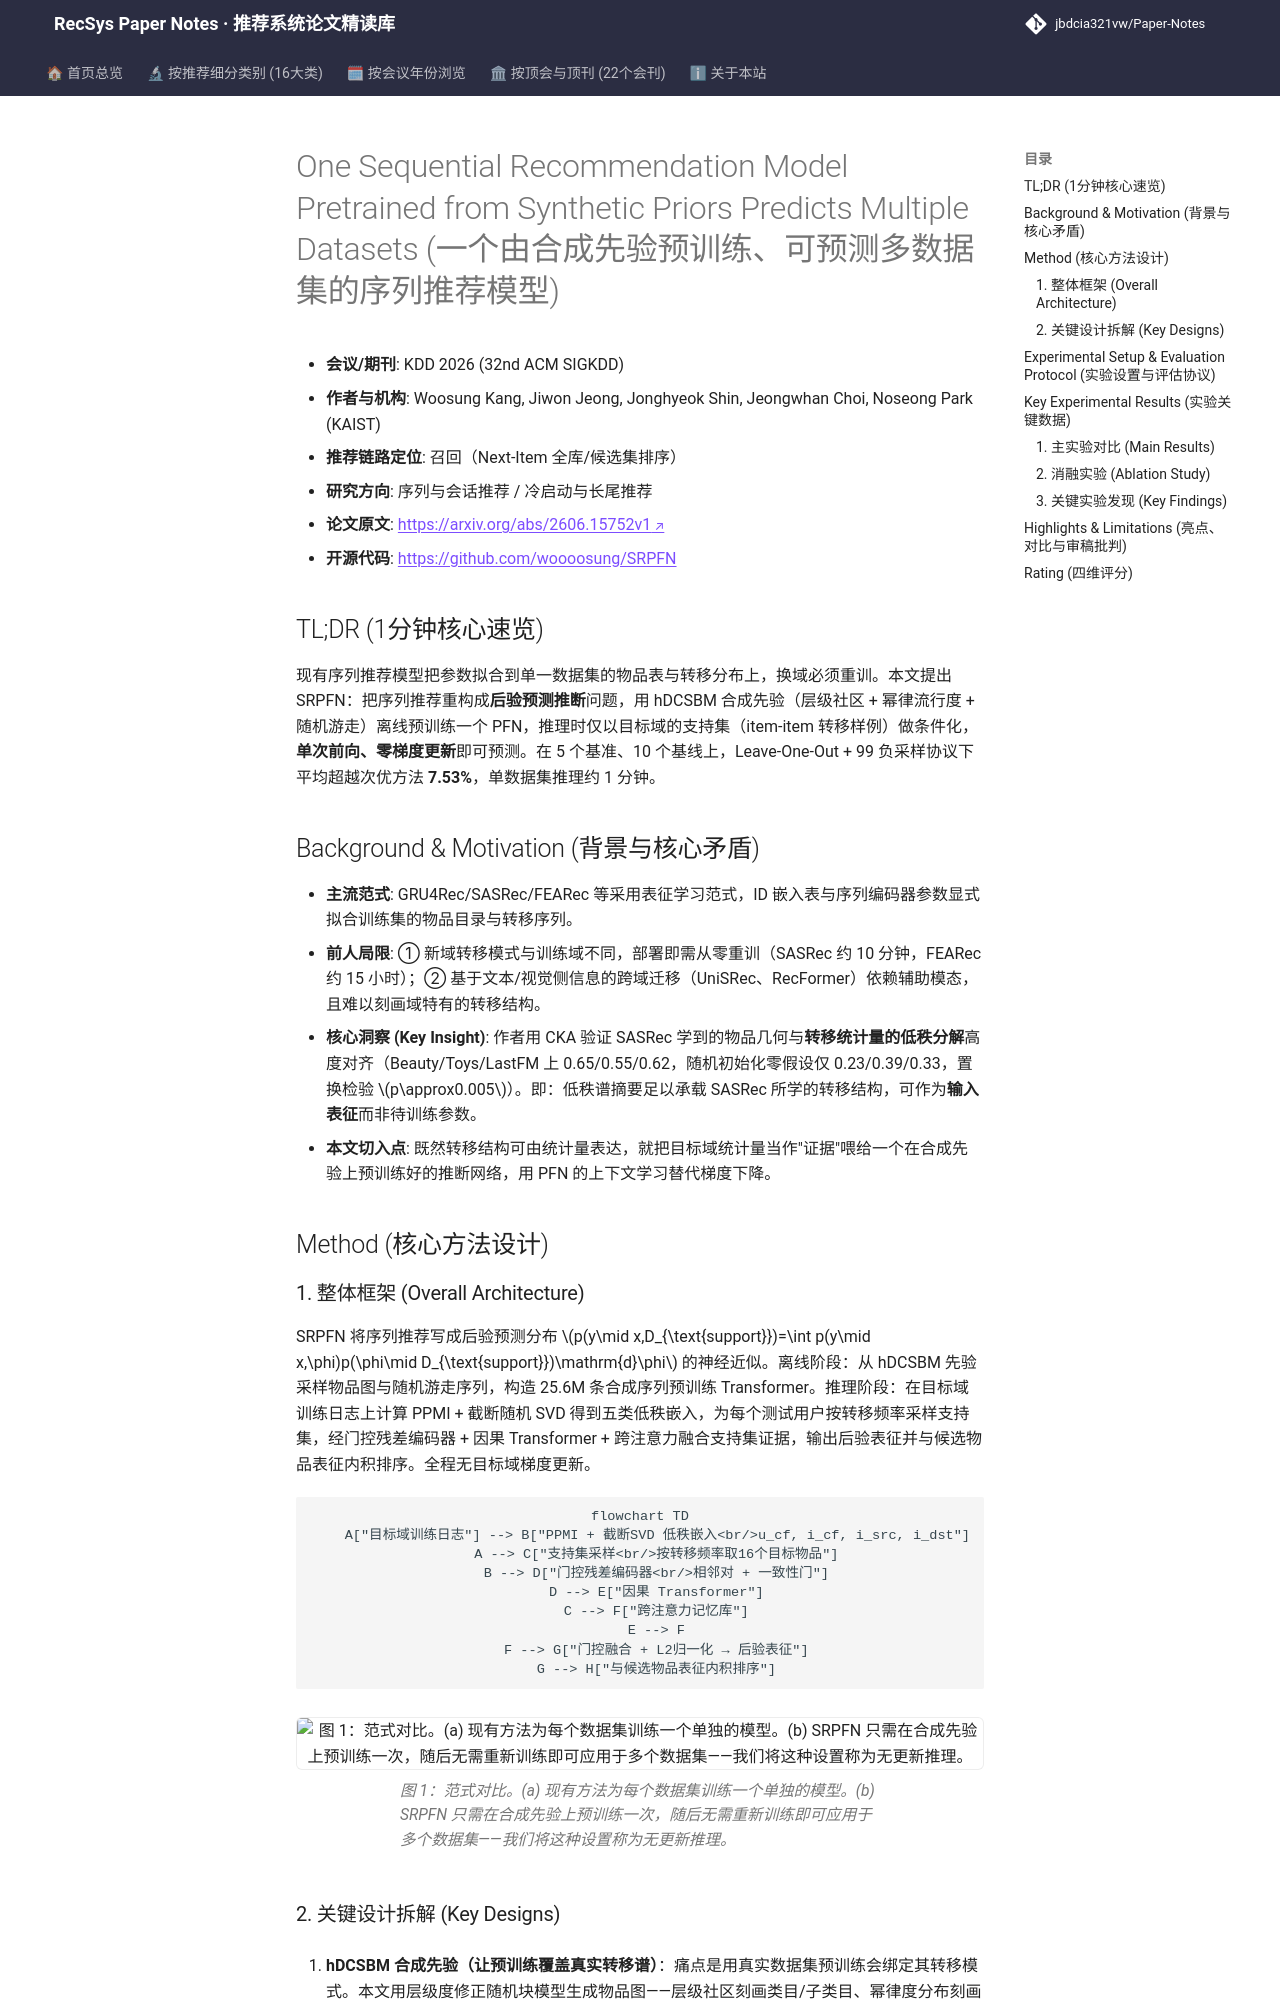

repository: jbdcia321vw/Paper-Notes · page: venues/KDD/2026/sequential_rec/one_sequential_recommendation_model_pretrained_from_synthetic_priors_predic/index.html · generator: mkdocs

---
title: "[Paper Note] One Sequential Recommendation Model Pretrained from Synthetic Priors Predicts Multiple Datasets"
description: "[KDD 2026][序列与会话推荐] 用 hDCSBM 合成先验预训练 PFN，以支持集条件化实现免更新推理的序列推荐，五基准平均超最优基线 7.53%。"
tags:
  - KDD 2026
  - 序列与会话推荐
  - 召回
  - Prior-data Fitted Network
  - 免更新推理
  - 合成先验
date: 2026-11-12
venue: KDD
year: 2026
paper_url: "https://arxiv.org/abs/2606.15752"
code_url: "https://github.com/hidasib/GRU4Rec"
categories:
  - sequential_rec
  - cold_start_rec
---

# One Sequential Recommendation Model Pretrained from Synthetic Priors Predicts Multiple Datasets (一个由合成先验预训练、可预测多数据集的序列推荐模型)

- **会议/期刊**: KDD 2026 (32nd ACM SIGKDD)
- **作者与机构**: Woosung Kang, Jiwon Jeong, Jonghyeok Shin, Jeongwhan Choi, Noseong Park (KAIST)
- **推荐链路定位**: 召回（Next-Item 全库/候选集排序）
- **研究方向**: 序列与会话推荐 / 冷启动与长尾推荐
- **论文原文**: [https://arxiv.org/abs/2606.15752v1](https://arxiv.org/abs/2606.15752v1)
- **开源代码**: [https://github.com/woooosung/SRPFN](https://github.com/woooosung/SRPFN)

## TL;DR (1分钟核心速览)

现有序列推荐模型把参数拟合到单一数据集的物品表与转移分布上，换域必须重训。本文提出 SRPFN：把序列推荐重构成**后验预测推断**问题，用 hDCSBM 合成先验（层级社区 + 幂律流行度 + 随机游走）离线预训练一个 PFN，推理时仅以目标域的支持集（item-item 转移样例）做条件化，**单次前向、零梯度更新**即可预测。在 5 个基准、10 个基线上，Leave-One-Out + 99 负采样协议下平均超越次优方法 **7.53%**，单数据集推理约 1 分钟。

## Background & Motivation (背景与核心矛盾)

- **主流范式**: GRU4Rec/SASRec/FEARec 等采用表征学习范式，ID 嵌入表与序列编码器参数显式拟合训练集的物品目录与转移序列。
- **前人局限**: ① 新域转移模式与训练域不同，部署即需从零重训（SASRec 约 10 分钟，FEARec 约 15 小时）；② 基于文本/视觉侧信息的跨域迁移（UniSRec、RecFormer）依赖辅助模态，且难以刻画域特有的转移结构。
- **核心洞察 (Key Insight)**: 作者用 CKA 验证 SASRec 学到的物品几何与**转移统计量的低秩分解**高度对齐（Beauty/Toys/LastFM 上 0.65/0.55/0.62，随机初始化零假设仅 0.23/0.39/0.33，置换检验 $p\approx0.005$）。即：低秩谱摘要足以承载 SASRec 所学的转移结构，可作为**输入表征**而非待训练参数。
- **本文切入点**: 既然转移结构可由统计量表达，就把目标域统计量当作"证据"喂给一个在合成先验上预训练好的推断网络，用 PFN 的上下文学习替代梯度下降。

## Method (核心方法设计)
